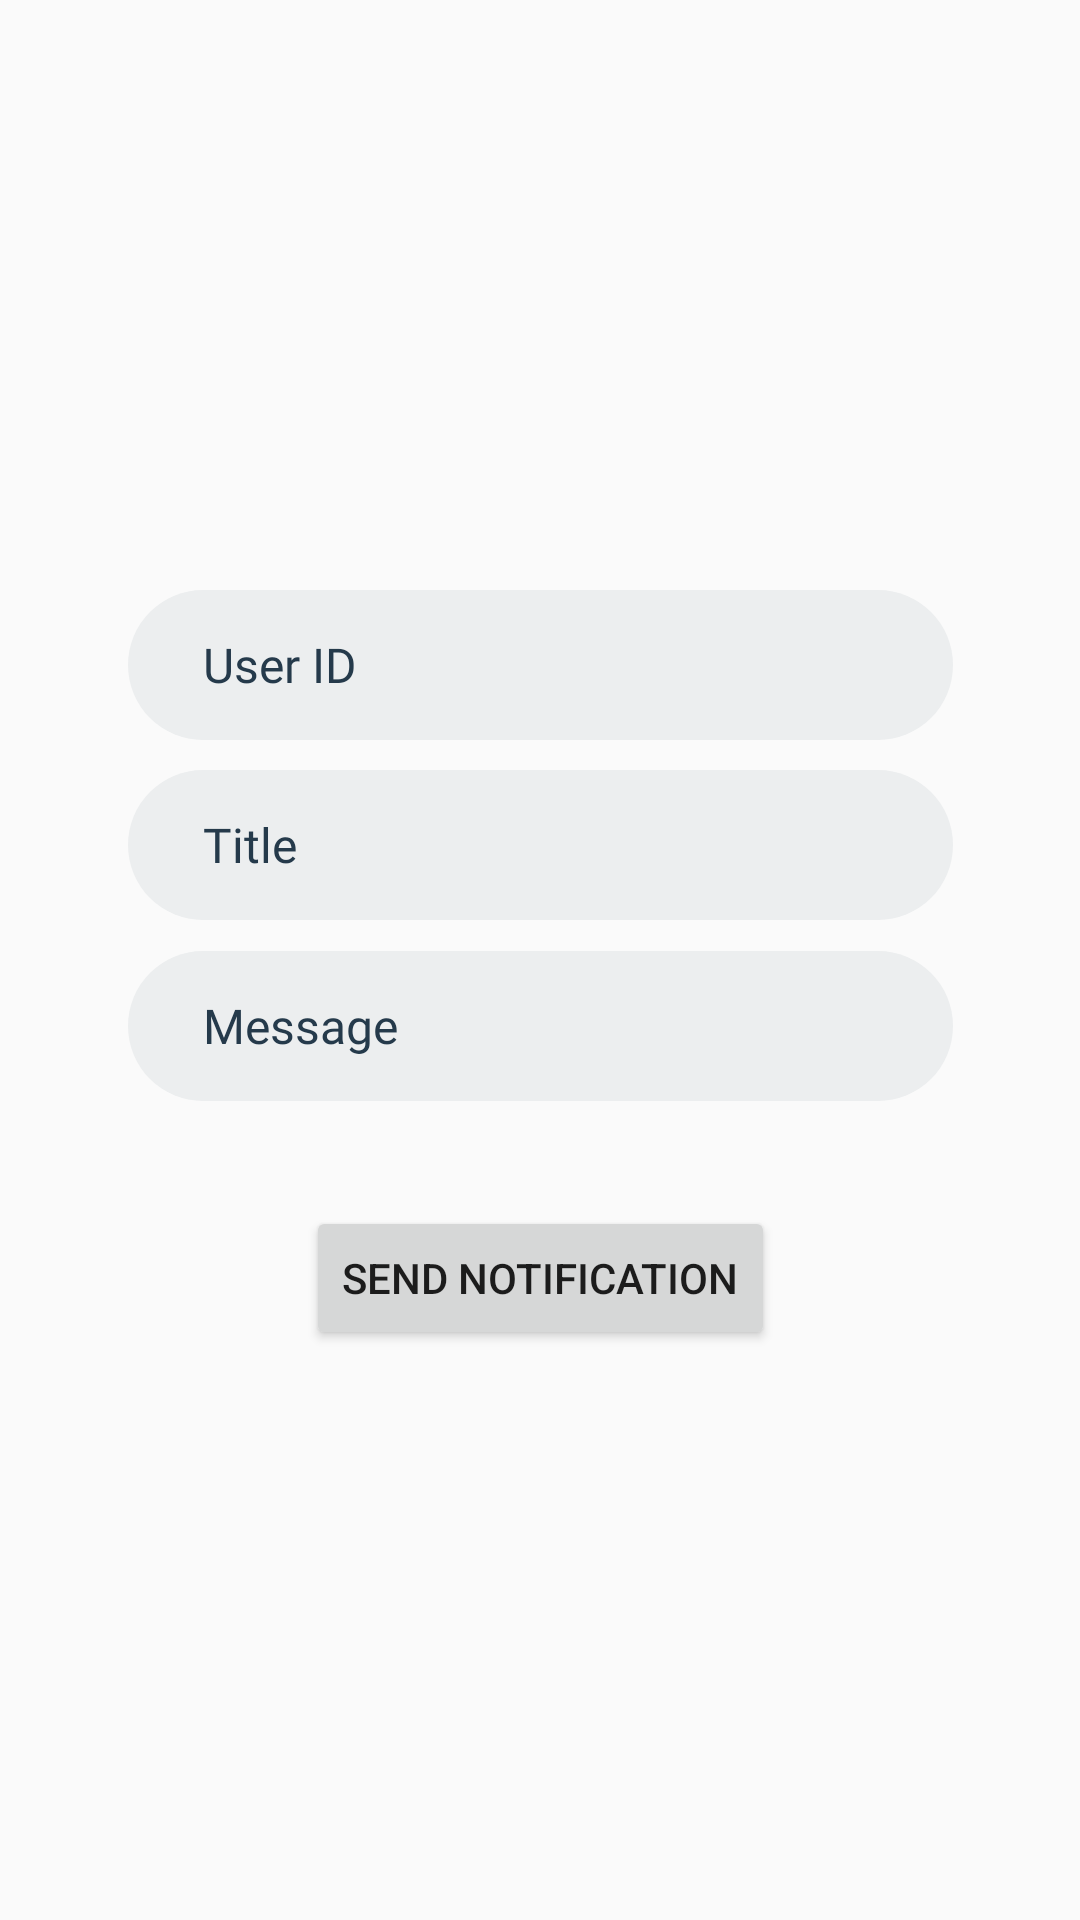

This screen was rendered from an Android layout file. Write that file and the resources it references.
<!-- AndroidManifest.xml: application theme AppTheme -->
<!-- res/layout/activity_send_notif.xml -->
<?xml version="1.0" encoding="utf-8"?>
<androidx.constraintlayout.widget.ConstraintLayout xmlns:android="http://schemas.android.com/apk/res/android"
    xmlns:app="http://schemas.android.com/apk/res-auto"
    xmlns:tools="http://schemas.android.com/tools"
    android:id="@+id/button"
    android:layout_width="match_parent"
    android:layout_height="match_parent"
    tools:context=".SendNotif">


    <EditText
        android:id="@+id/userid_notif"
        android:layout_width="275dp"
        android:layout_height="50dp"
        android:layout_marginTop="28dp"
        android:autofillHints="@string/Username"
        android:background="@drawable/input_field"
        android:ems="10"
        android:fontFamily="@font/medium"
        android:hint="User ID"
        android:inputType="text"
        android:textColorHint="@color/grey"
        android:textSize="16sp"
        app:layout_constraintBottom_toBottomOf="parent"
        app:layout_constraintEnd_toEndOf="parent"
        app:layout_constraintStart_toStartOf="parent"
        app:layout_constraintTop_toTopOf="parent"
        app:layout_constraintVertical_bias="0.3" />

    <EditText
        android:id="@+id/Title_notif"
        android:layout_width="275dp"
        android:layout_height="50dp"
        android:layout_marginTop="28dp"
        android:autofillHints="@string/Username"
        android:background="@drawable/input_field"
        android:ems="10"
        android:fontFamily="@font/medium"
        android:hint="Title"
        android:inputType="text"
        android:textColorHint="@color/grey"
        android:textSize="16sp"
        app:layout_constraintBottom_toBottomOf="parent"
        app:layout_constraintEnd_toEndOf="parent"
        app:layout_constraintStart_toStartOf="parent"
        app:layout_constraintTop_toTopOf="parent"
        app:layout_constraintVertical_bias="0.407" />

    <EditText
        android:id="@+id/Mesaage_notif"
        android:layout_width="275dp"
        android:layout_height="50dp"
        android:layout_marginTop="28dp"
        android:autofillHints="@string/Username"
        android:background="@drawable/input_field"
        android:ems="10"
        android:fontFamily="@font/medium"
        android:hint="Message"
        android:inputType="text"
        android:textColorHint="@color/grey"
        android:textSize="16sp"
        app:layout_constraintBottom_toBottomOf="parent"
        app:layout_constraintEnd_toEndOf="parent"
        app:layout_constraintStart_toStartOf="parent"
        app:layout_constraintTop_toTopOf="parent"
        app:layout_constraintVertical_bias="0.514" />

    <Button
        android:id="@+id/button_sendNotification"
        android:layout_width="wrap_content"
        android:layout_height="wrap_content"
        android:text="Send Notification"
        app:layout_constraintBottom_toBottomOf="parent"
        app:layout_constraintEnd_toEndOf="parent"
        app:layout_constraintStart_toStartOf="parent"
        app:layout_constraintTop_toTopOf="parent"
        app:layout_constraintVertical_bias="0.679" />

</androidx.constraintlayout.widget.ConstraintLayout>
<!-- resources referenced by this layout -->
<resources>
  <color name="grey">#253A4B</color>
  <!-- drawable input_field (drawable) -->
  <?xml version="1.0" encoding="utf-8"?>
  <shape android:shape="rectangle" xmlns:android="http://schemas.android.com/apk/res/android">
      <solid android:color="@color/light_grey"/>
      <corners android:radius="50dp"/>
      <padding android:left="25sp"/>
  </shape>
  <string name="Username">username</string>
  <style name="AppTheme" parent="Theme.AppCompat.Light.DarkActionBar">
          
          <item name="colorPrimary">@color/grey</item>
          <item name="colorPrimaryDark">@color/grey</item>
          <item name="colorAccent">@color/colorAccent</item>
          <item name="windowNoTitle">true</item>
          <item name="windowActionBar">false</item>
          <item name="android:windowDisablePreview">true</item>
          <item name="android:windowIsTranslucent">true</item>
  
      </style>
  <color name="light_grey">#ECEEEF</color>
  <color name="colorAccent">#03DAC5</color>
</resources>
